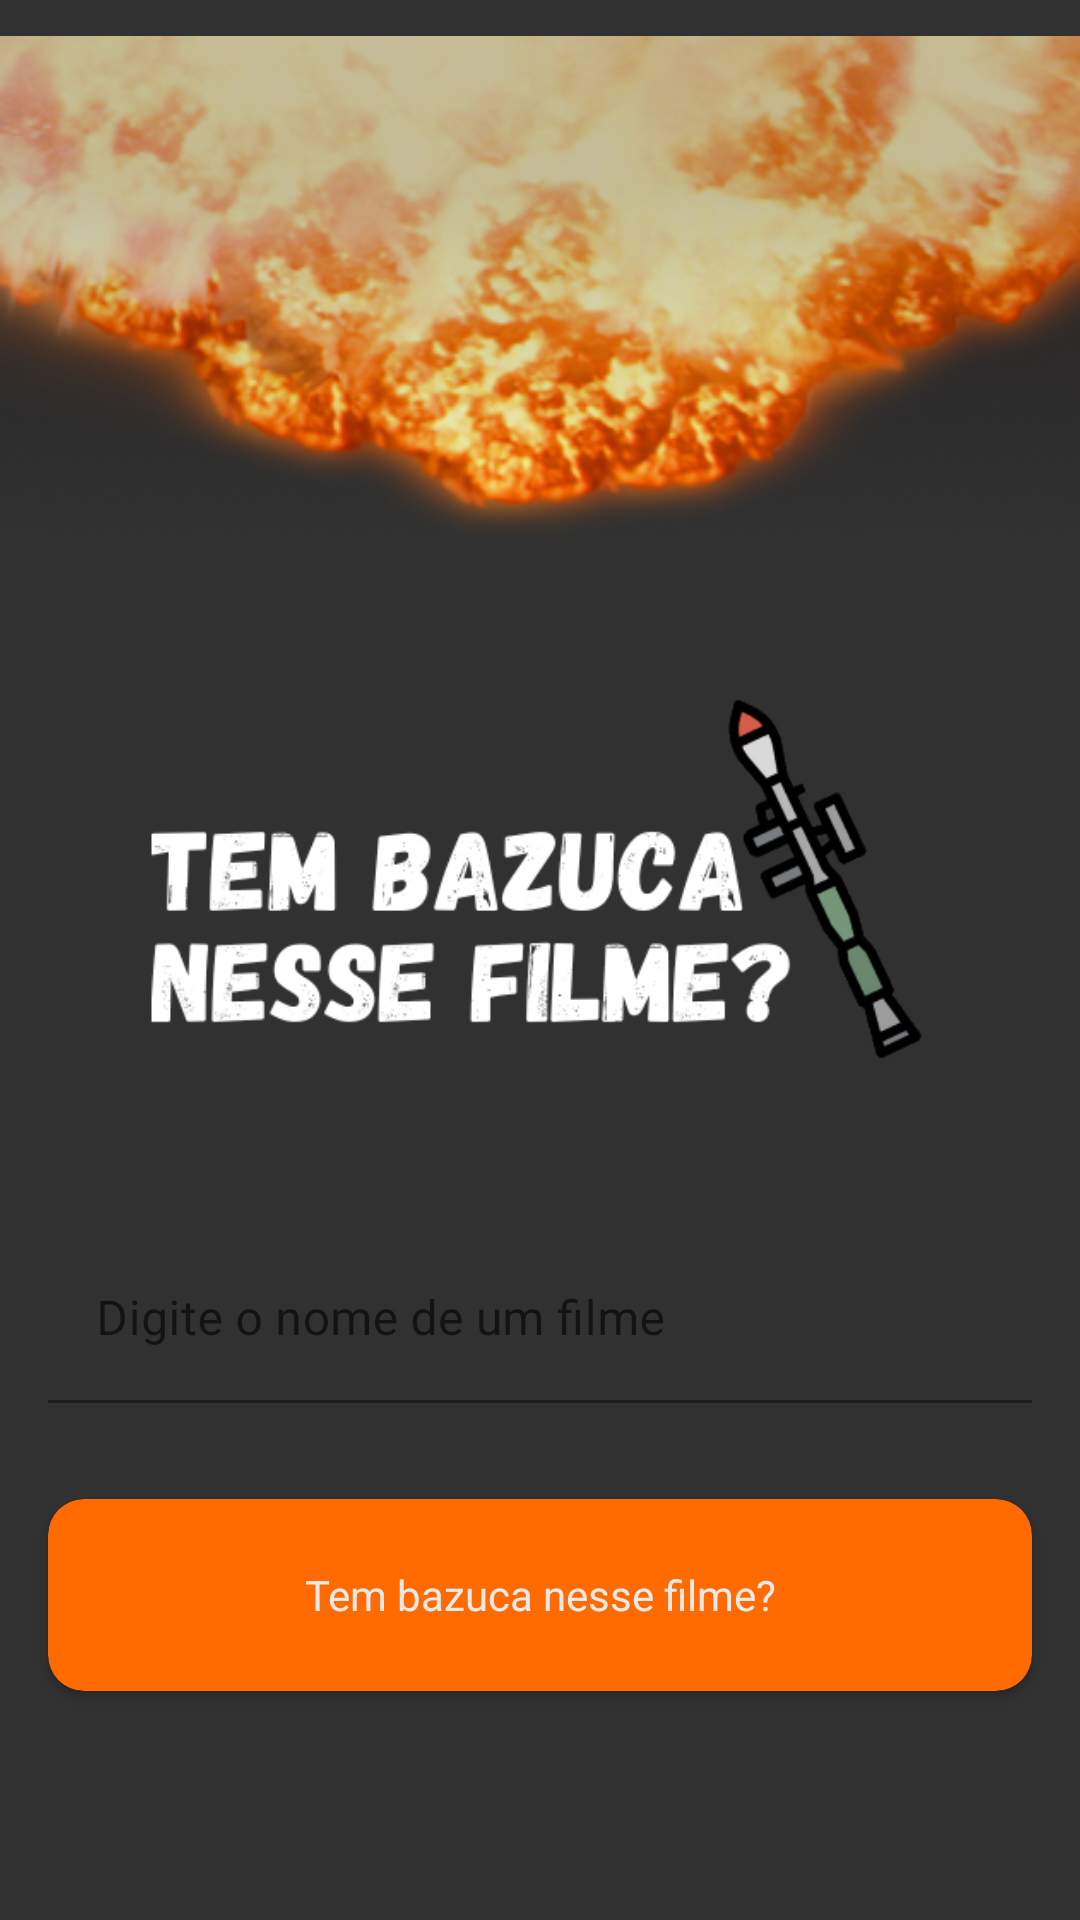

Write the Android layout XML for this screen, with the resource values it uses.
<!-- AndroidManifest.xml: application theme Theme.TemBazuca -->
<!-- res/layout/home_fragment.xml -->
<?xml version="1.0" encoding="utf-8"?>
<LinearLayout xmlns:android="http://schemas.android.com/apk/res/android"
    xmlns:app="http://schemas.android.com/apk/res-auto"
    xmlns:tools="http://schemas.android.com/tools"
    android:layout_width="match_parent"
    android:layout_height="match_parent"
    android:background="@color/background"
    android:gravity="center_horizontal"
    android:orientation="vertical">

    <androidx.appcompat.widget.AppCompatImageView
        android:layout_width="match_parent"
        android:layout_height="wrap_content"
        app:srcCompat="@drawable/bg_home"/>

    <androidx.appcompat.widget.AppCompatImageView
        android:layout_width="wrap_content"
        android:layout_height="@dimen/logo_height"
        android:layout_margin="@dimen/default_margin"
        app:srcCompat="@drawable/logo_img"/>

    <com.google.android.material.textfield.TextInputLayout
        android:layout_width="match_parent"
        android:layout_height="wrap_content"
        android:layout_margin="@dimen/default_margin">

        <com.google.android.material.textfield.TextInputEditText
            android:layout_width="match_parent"
            android:layout_height="wrap_content"
            android:background="@color/transparent"
            android:hint="Digite o nome de um filme"
            android:textColor="@color/white" />

    </com.google.android.material.textfield.TextInputLayout>

    <androidx.cardview.widget.CardView
        android:layout_width="match_parent"
        android:layout_height="@dimen/button_height"
        android:layout_margin="16dp"
        android:textSize="@dimen/regular_font_size"
        app:cardBackgroundColor="@color/orange_gradient_start"
        app:cardCornerRadius="@dimen/default_radius">

        <TextView
            android:layout_width="match_parent"
            android:layout_height="wrap_content"
            android:layout_gravity="center"
            android:layout_margin="@dimen/default_margin"
            android:text="Tem bazuca nesse filme?"
            android:textAlignment="center"
            android:textColor="@color/white"
            android:textSize="@dimen/regular_font_size" />
    </androidx.cardview.widget.CardView>

    <androidx.appcompat.widget.AppCompatTextView
        android:layout_width="wrap_content"
        android:layout_height="wrap_content"
        android:textSize="@dimen/big_font_size"
        tools:text="Sim"
        tools:textColor="@color/positive_green" />

</LinearLayout>
<!-- resources referenced by this layout -->
<resources>
  <color name="background">#313131</color>
  <color name="orange_gradient_start">#FF6B00</color>
  <color name="positive_green">#31B01D</color>
  <color name="transparent">#00000000</color>
  <color name="white">#E9E9E9</color>
  <dimen name="big_font_size">24sp</dimen>
  <dimen name="button_height">64dp</dimen>
  <dimen name="default_margin">16dp</dimen>
  <dimen name="default_radius">12dp</dimen>
  <dimen name="logo_height">170dp</dimen>
  <dimen name="regular_font_size">14sp</dimen>
  <!-- drawable bg_home: png bitmap (drawable, 139949 bytes) -->
  <!-- drawable logo_img: png bitmap (drawable, 52908 bytes) -->
  <style name="Theme.TemBazuca" parent="Theme.MaterialComponents.DayNight.NoActionBar">
          
          <item name="colorPrimary">@color/orange_gradient_start</item>
          <item name="colorPrimaryVariant">@color/orange_gradient_end</item>
          <item name="colorOnPrimary">@color/white</item>
          
          <item name="colorSecondary">@color/disabled_input_grey</item>
          <item name="colorSecondaryVariant">@color/disabled_input_grey</item>
          <item name="colorOnSecondary">@color/disabled_input_grey</item>
          
          <item name="android:statusBarColor" tools:targetApi="l">?attr/colorPrimaryVariant</item>
          
      </style>
  <color name="orange_gradient_end">#583114</color>
  <color name="disabled_input_grey">#515151</color>
</resources>
